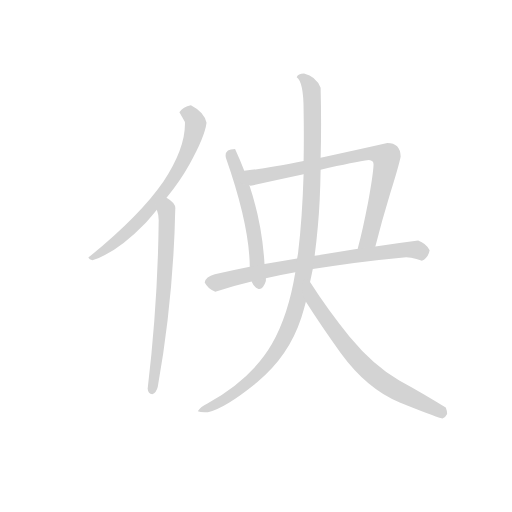
t = 0.00 s
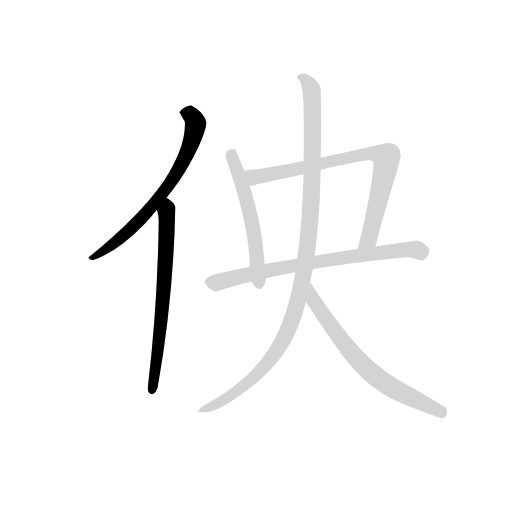
t = 1.26 s
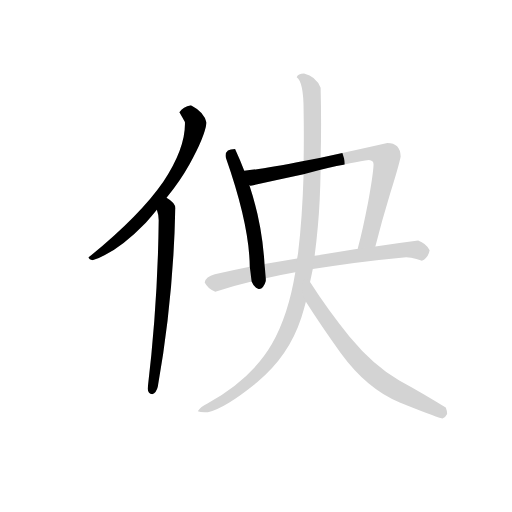
t = 2.51 s
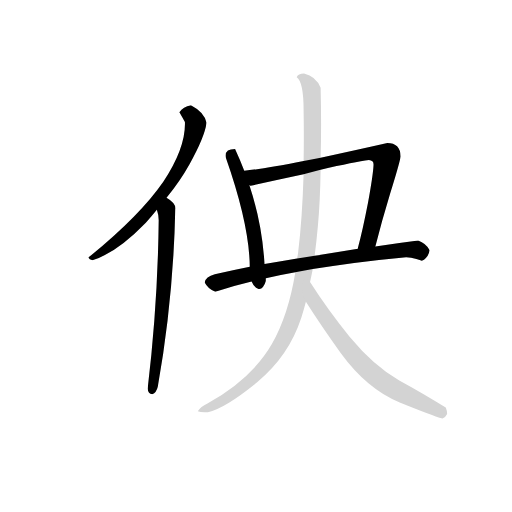
t = 3.77 s
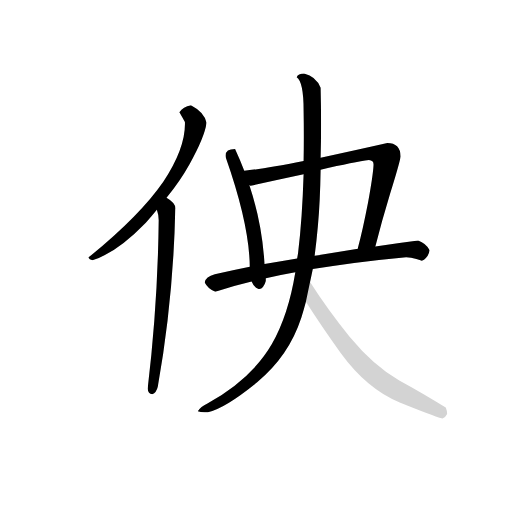
t = 5.02 s
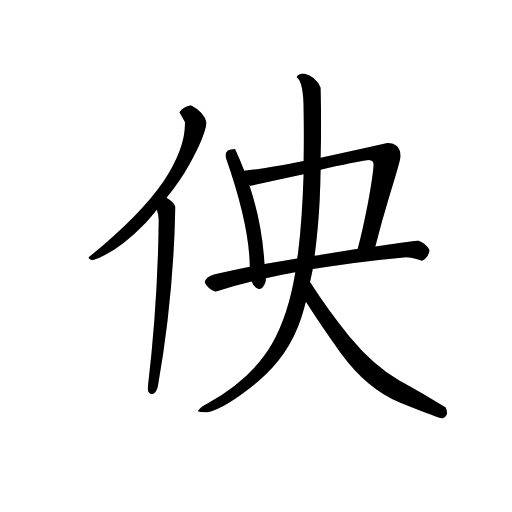
t = 6.28 s

The animated SVG that drew these frames (rendered in a browser with its animation timeline set to each time). Animation: 7 CSS @keyframes rules; one cycle of 6.28 s.

<svg version="1.1" viewBox="0 0 1024 1024" xmlns="http://www.w3.org/2000/svg">
  <!-- <g stroke="lightgray" stroke-width="4"
     transform="scale(4, 4)">
    <line x1="0" y1="0" x2="256" y2="0"></line>
    <line x1="0" y1="0" x2="0" y2="256"></line>
    <line x1="256" y1="0" x2="256" y2="256"></line>
    <line x1="0" y1="256" x2="256" y2="256"></line>
  </g>        -->
  <g transform="scale(0.92, -0.92) translate(60, -830)">
    <style type="text/css">
      
        @keyframes keyframes0 {
          from {
            stroke: black;
            stroke-dashoffset: 669;
            stroke-width: 128;
          }
          69% {
            animation-timing-function: step-end;
            stroke: black;
            stroke-dashoffset: 0;
            stroke-width: 128;
          }
          to {
            stroke: black;
            stroke-width: 151;
          }
        }
        #make-me-a-hanzi-animation-0 {
          animation: keyframes0 0.79443359375s both;
          animation-delay: 0s;
          animation-timing-function: linear;
        }
      
        @keyframes keyframes1 {
          from {
            stroke: black;
            stroke-dashoffset: 666;
            stroke-width: 128;
          }
          68% {
            animation-timing-function: step-end;
            stroke: black;
            stroke-dashoffset: 0;
            stroke-width: 128;
          }
          to {
            stroke: black;
            stroke-width: 151;
          }
        }
        #make-me-a-hanzi-animation-1 {
          animation: keyframes1 0.7919921875s both;
          animation-delay: 0.79443359375s;
          animation-timing-function: linear;
        }
      
        @keyframes keyframes2 {
          from {
            stroke: black;
            stroke-dashoffset: 546;
            stroke-width: 128;
          }
          64% {
            animation-timing-function: step-end;
            stroke: black;
            stroke-dashoffset: 0;
            stroke-width: 128;
          }
          to {
            stroke: black;
            stroke-width: 151;
          }
        }
        #make-me-a-hanzi-animation-2 {
          animation: keyframes2 0.6943359375s both;
          animation-delay: 1.58642578125s;
          animation-timing-function: linear;
        }
      
        @keyframes keyframes3 {
          from {
            stroke: black;
            stroke-dashoffset: 776;
            stroke-width: 128;
          }
          72% {
            animation-timing-function: step-end;
            stroke: black;
            stroke-dashoffset: 0;
            stroke-width: 128;
          }
          to {
            stroke: black;
            stroke-width: 151;
          }
        }
        #make-me-a-hanzi-animation-3 {
          animation: keyframes3 0.8815104166666666s both;
          animation-delay: 2.28076171875s;
          animation-timing-function: linear;
        }
      
        @keyframes keyframes4 {
          from {
            stroke: black;
            stroke-dashoffset: 728;
            stroke-width: 128;
          }
          70% {
            animation-timing-function: step-end;
            stroke: black;
            stroke-dashoffset: 0;
            stroke-width: 128;
          }
          to {
            stroke: black;
            stroke-width: 151;
          }
        }
        #make-me-a-hanzi-animation-4 {
          animation: keyframes4 0.8424479166666666s both;
          animation-delay: 3.1622721354166665s;
          animation-timing-function: linear;
        }
      
        @keyframes keyframes5 {
          from {
            stroke: black;
            stroke-dashoffset: 1090;
            stroke-width: 128;
          }
          78% {
            animation-timing-function: step-end;
            stroke: black;
            stroke-dashoffset: 0;
            stroke-width: 128;
          }
          to {
            stroke: black;
            stroke-width: 151;
          }
        }
        #make-me-a-hanzi-animation-5 {
          animation: keyframes5 1.1370442708333333s both;
          animation-delay: 4.004720052083333s;
          animation-timing-function: linear;
        }
      
        @keyframes keyframes6 {
          from {
            stroke: black;
            stroke-dashoffset: 668;
            stroke-width: 128;
          }
          68% {
            animation-timing-function: step-end;
            stroke: black;
            stroke-dashoffset: 0;
            stroke-width: 128;
          }
          to {
            stroke: black;
            stroke-width: 151;
          }
        }
        #make-me-a-hanzi-animation-6 {
          animation: keyframes6 0.7936197916666666s both;
          animation-delay: 5.141764322916666s;
          animation-timing-function: linear;
        }
      
    </style>
    
      <path d="M 141 264 Q 194 281 257 346 Q 269 359 281 374 L 302 400 Q 332 437 352 473 Q 385 532 389 563 Q 384 586 355 601 Q 338 598 330 586 Q 337 574 342 565 Q 344 509 295 435 Q 244 361 132 270 Q 134 265 141 264 Z" fill="lightgray"></path>
    
      <path d="M 281 374 Q 285 363 285 351 Q 283 169 261 -15 Q 262 -26 271 -27 Q 280 -24 283 -11 Q 317 181 321 375 Q 323 388 302 400 C 277 417 274 403 281 374 Z" fill="lightgray"></path>
    
      <path d="M 515 256 Q 510 344 482 428 L 471 459 Q 462 482 451 506 Q 427 506 431 487 Q 482 342 483 250 L 487 218 Q 492 205 502 202 Q 512 200 518 219 L 518 225 L 515 256 Z" fill="lightgray"></path>
    
      <path d="M 482 428 Q 482 427 485 426 Q 530 436 600 451 L 637 461 Q 712 478 742 482 Q 753 481 752 471 Q 751 450 740 389 Q 728 327 718 291 L 718 289 C 711 260 749 265 756 294 Q 770 350 788 409 Q 808 473 811 490 Q 810 519 782 519 Q 725 506 637 487 L 600 480 Q 510 462 471 459 C 441 456 452 427 482 428 Z" fill="lightgray"></path>
    
      <path d="M 586 268 Q 551 262 515 256 L 483 250 Q 444 242 407 234 Q 387 229 385 216 Q 392 202 408 196 Q 445 208 487 218 L 518 225 Q 548 232 582 238 L 620 245 Q 715 261 823 271 Q 846 269 857 263 Q 871 269 874 286 Q 866 301 849 307 Q 802 301 756 294 L 718 289 Q 670 281 624 274 L 586 268 Z" fill="lightgray"></path>
    
      <path d="M 600 451 Q 597 353 588 280 Q 587 274 586 268 L 582 238 Q 567 145 531 82 Q 487 6 391 -47 Q 376 -54 370 -64 Q 377 -67 392 -66 Q 429 -58 499 -1 Q 568 56 595 139 Q 600 155 605 174 L 614 217 Q 617 230 620 245 L 624 274 Q 628 304 631 338 Q 636 392 637 461 L 637 487 Q 639 556 637 639 Q 627 664 601 670 Q 588 670 585 662 Q 600 652 600 590 Q 601 532 600 480 L 600 451 Z" fill="lightgray"></path>
    
      <path d="M 605 174 Q 636 125 681 62 Q 738 -16 809 -45 Q 878 -73 902 -80 Q 908 -78 912 -70 Q 912 -63 909 -56 Q 863 -27 808 3 Q 753 34 700 98 Q 653 156 614 217 C 598 242 589 199 605 174 Z" fill="lightgray"></path>
    
    
      <clipPath id="make-me-a-hanzi-clip-0">
        <path d="M 141 264 Q 194 281 257 346 Q 269 359 281 374 L 302 400 Q 332 437 352 473 Q 385 532 389 563 Q 384 586 355 601 Q 338 598 330 586 Q 337 574 342 565 Q 344 509 295 435 Q 244 361 132 270 Q 134 265 141 264 Z"></path>
      </clipPath>
      <path clip-path="url(#make-me-a-hanzi-clip-0)" d="M 341 585 L 353 583 L 360 574 L 365 554 L 343 488 L 306 426 L 214 323 L 167 285 L 141 274" fill="none" id="make-me-a-hanzi-animation-0" stroke-dasharray="541 1082" stroke-linecap="round"></path>
    
      <clipPath id="make-me-a-hanzi-clip-1">
        <path d="M 281 374 Q 285 363 285 351 Q 283 169 261 -15 Q 262 -26 271 -27 Q 280 -24 283 -11 Q 317 181 321 375 Q 323 388 302 400 C 277 417 274 403 281 374 Z"></path>
      </clipPath>
      <path clip-path="url(#make-me-a-hanzi-clip-1)" d="M 306 390 L 296 198 L 270 -18" fill="none" id="make-me-a-hanzi-animation-1" stroke-dasharray="538 1076" stroke-linecap="round"></path>
    
      <clipPath id="make-me-a-hanzi-clip-2">
        <path d="M 515 256 Q 510 344 482 428 L 471 459 Q 462 482 451 506 Q 427 506 431 487 Q 482 342 483 250 L 487 218 Q 492 205 502 202 Q 512 200 518 219 L 518 225 L 515 256 Z"></path>
      </clipPath>
      <path clip-path="url(#make-me-a-hanzi-clip-2)" d="M 445 496 L 490 340 L 503 213" fill="none" id="make-me-a-hanzi-animation-2" stroke-dasharray="418 836" stroke-linecap="round"></path>
    
      <clipPath id="make-me-a-hanzi-clip-3">
        <path d="M 482 428 Q 482 427 485 426 Q 530 436 600 451 L 637 461 Q 712 478 742 482 Q 753 481 752 471 Q 751 450 740 389 Q 728 327 718 291 L 718 289 C 711 260 749 265 756 294 Q 770 350 788 409 Q 808 473 811 490 Q 810 519 782 519 Q 725 506 637 487 L 600 480 Q 510 462 471 459 C 441 456 452 427 482 428 Z"></path>
      </clipPath>
      <path clip-path="url(#make-me-a-hanzi-clip-3)" d="M 476 455 L 494 445 L 741 497 L 779 486 L 778 461 L 742 310 L 724 290" fill="none" id="make-me-a-hanzi-animation-3" stroke-dasharray="648 1296" stroke-linecap="round"></path>
    
      <clipPath id="make-me-a-hanzi-clip-4">
        <path d="M 586 268 Q 551 262 515 256 L 483 250 Q 444 242 407 234 Q 387 229 385 216 Q 392 202 408 196 Q 445 208 487 218 L 518 225 Q 548 232 582 238 L 620 245 Q 715 261 823 271 Q 846 269 857 263 Q 871 269 874 286 Q 866 301 849 307 Q 802 301 756 294 L 718 289 Q 670 281 624 274 L 586 268 Z"></path>
      </clipPath>
      <path clip-path="url(#make-me-a-hanzi-clip-4)" d="M 397 216 L 539 246 L 739 278 L 844 288 L 857 275" fill="none" id="make-me-a-hanzi-animation-4" stroke-dasharray="600 1200" stroke-linecap="round"></path>
    
      <clipPath id="make-me-a-hanzi-clip-5">
        <path d="M 600 451 Q 597 353 588 280 Q 587 274 586 268 L 582 238 Q 567 145 531 82 Q 487 6 391 -47 Q 376 -54 370 -64 Q 377 -67 392 -66 Q 429 -58 499 -1 Q 568 56 595 139 Q 600 155 605 174 L 614 217 Q 617 230 620 245 L 624 274 Q 628 304 631 338 Q 636 392 637 461 L 637 487 Q 639 556 637 639 Q 627 664 601 670 Q 588 670 585 662 Q 600 652 600 590 Q 601 532 600 480 L 600 451 Z"></path>
      </clipPath>
      <path clip-path="url(#make-me-a-hanzi-clip-5)" d="M 591 662 L 605 656 L 617 637 L 620 508 L 613 333 L 587 172 L 559 97 L 537 59 L 508 25 L 484 0 L 426 -41 L 375 -61" fill="none" id="make-me-a-hanzi-animation-5" stroke-dasharray="962 1924" stroke-linecap="round"></path>
    
      <clipPath id="make-me-a-hanzi-clip-6">
        <path d="M 605 174 Q 636 125 681 62 Q 738 -16 809 -45 Q 878 -73 902 -80 Q 908 -78 912 -70 Q 912 -63 909 -56 Q 863 -27 808 3 Q 753 34 700 98 Q 653 156 614 217 C 598 242 589 199 605 174 Z"></path>
      </clipPath>
      <path clip-path="url(#make-me-a-hanzi-clip-6)" d="M 615 209 L 629 166 L 722 42 L 778 -4 L 901 -69" fill="none" id="make-me-a-hanzi-animation-6" stroke-dasharray="540 1080" stroke-linecap="round"></path>
    
  </g>
</svg>
